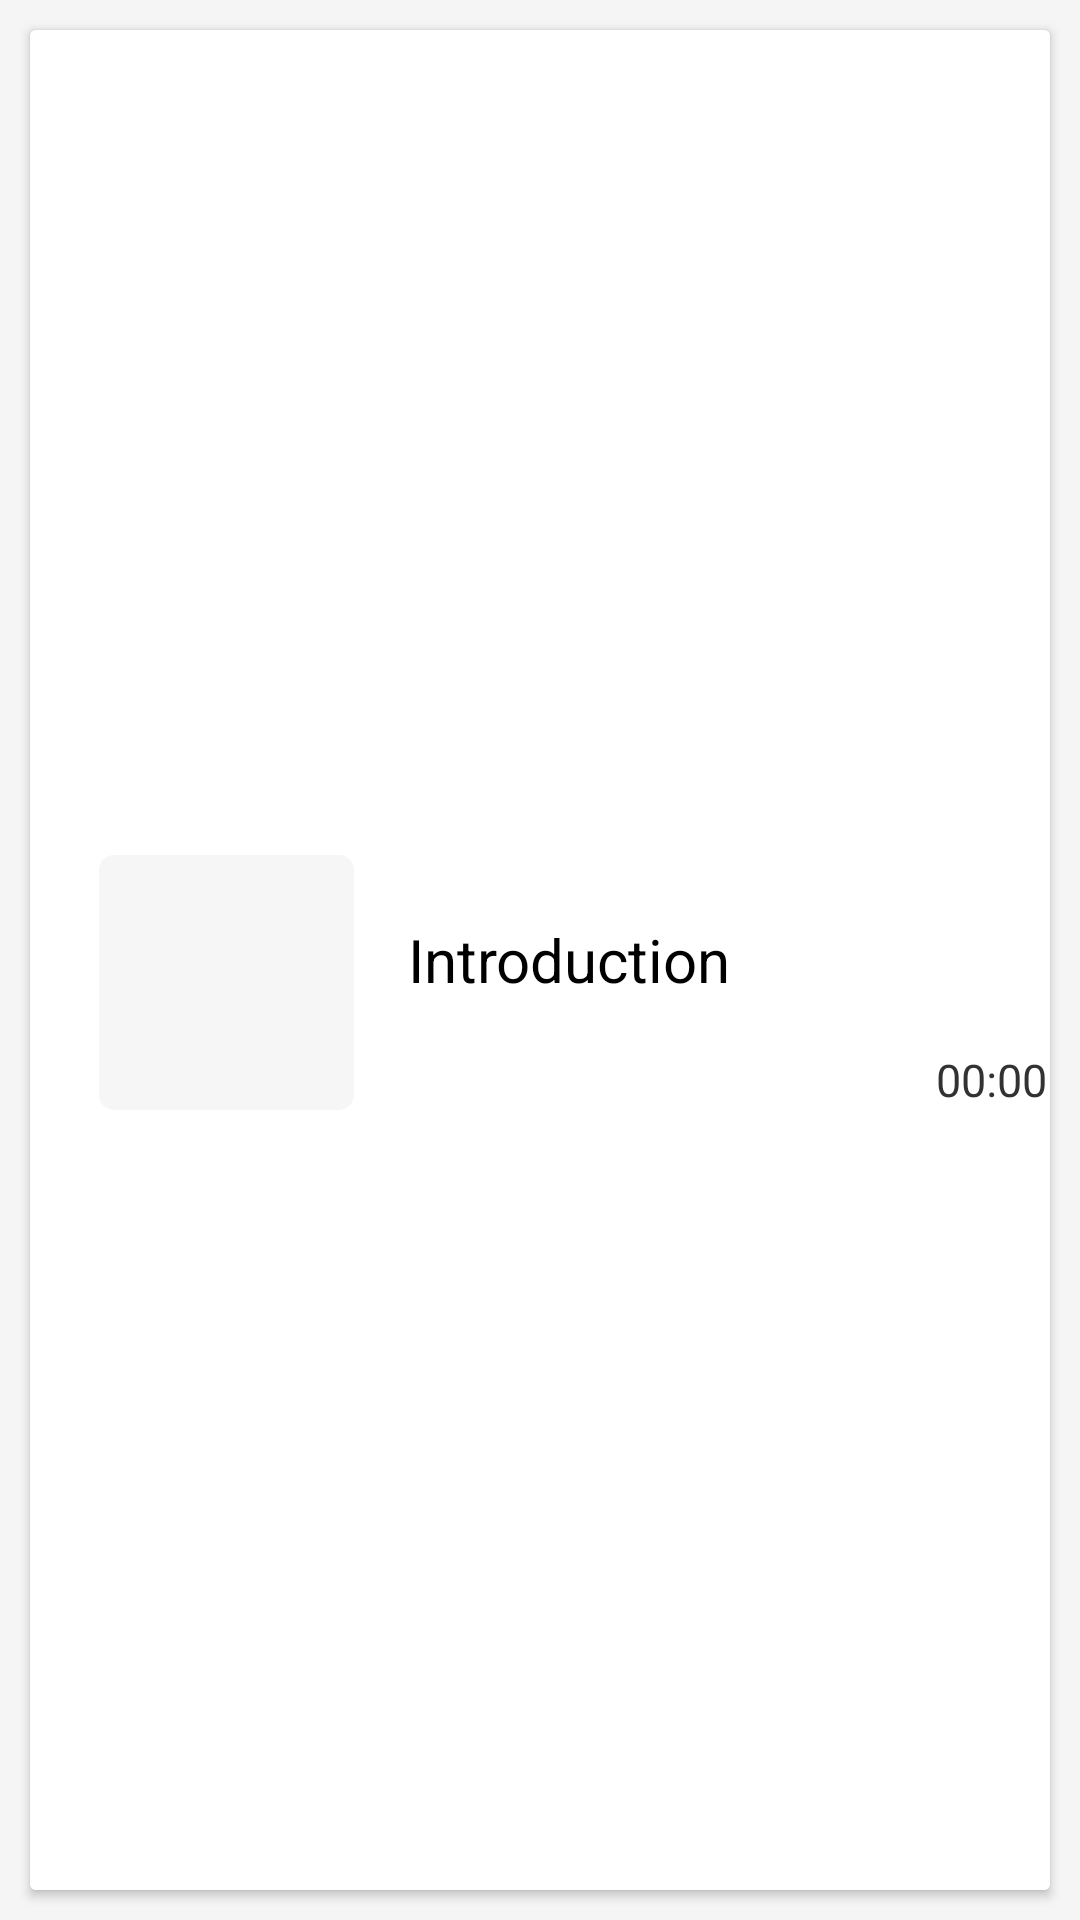

Write the Android layout XML for this screen, with the resource values it uses.
<!-- AndroidManifest.xml: application theme AppTheme -->
<!-- res/layout/content_list.xml -->
<?xml version="1.0" encoding="utf-8"?>
<LinearLayout xmlns:android="http://schemas.android.com/apk/res/android"
    xmlns:app="http://schemas.android.com/apk/res-auto"
    android:layout_width="120dp"
    android:layout_height="match_parent"
    xmlns:card_view="http://schemas.android.com/tools"
    android:orientation="vertical"
    android:background="@color/md_grey_100">

        <android.support.v7.widget.CardView
            android:background="@color/md_grey_100"
            android:id="@+id/card_view"
            android:layout_width="match_parent"
            android:layout_height="match_parent"
            android:layout_gravity="center"
            android:layout_margin="10dp"
            android:elevation="10dp"
            card_view:cardCornerRadius="5dp"
            card_view:contentPadding="0dp">

                <RelativeLayout
                    android:background="@color/white"
                    android:orientation="horizontal"
                    android:layout_width="match_parent"
                    android:layout_height="match_parent" >

                        <TextView
                            android:lines="2"
                            android:minLines="2"
                            android:singleLine="false"
                            android:paddingLeft="20dp"
                            android:id="@+id/chapter"
                            android:textColor="#000000"
                            android:textSize="20sp"
                            android:textStyle="normal"
                            android:layout_gravity="center"
                            android:text="Introduction"
                            android:layout_width="wrap_content"
                            android:layout_height="70dp"
                            android:gravity="center_vertical"
                            android:layout_centerVertical="true"
                            android:layout_centerHorizontal="true" />

                        <TextView
                            android:textSize="15dp"
                            android:text="00:00"
                            android:layout_width="wrap_content"
                            android:layout_height="wrap_content"
                            android:layout_alignParentRight="true"
                            android:layout_marginRight="1dp"
                            android:layout_alignRight="@+id/image_arrow"
                            android:layout_alignEnd="@+id/image_arrow"
                            android:id="@+id/tv_length"
                            android:layout_alignLeft="@+id/image_arrow"
                            android:layout_alignStart="@+id/image_arrow"
                            android:layout_alignBottom="@+id/chapter_thumb" />

                        <ImageView
                            android:background="@drawable/botton_shape"
                            android:id="@+id/chapter_thumb"
                            android:layout_width="85dp"
                            android:layout_gravity="left"
                            android:layout_height="85dp"
                            android:layout_marginLeft="23dp"
                            android:layout_marginStart="23dp"
                            android:layout_alignTop="@+id/chapter"
                            android:layout_alignParentLeft="true"
                            android:layout_alignParentStart="true" />
                </RelativeLayout>
        </android.support.v7.widget.CardView>
</LinearLayout>
<!-- resources referenced by this layout -->
<resources>
  <color name="md_grey_100">#F5F5F5</color>
  <color name="white">#ffffff</color>
  <!-- drawable botton_shape (drawable) -->
  <?xml version="1.0" encoding="utf-8"?>
  <shape xmlns:android="http://schemas.android.com/apk/res/android" >
      <solid android:color="#F6F6F6" />
      
      <corners android:radius="5dip" />
  </shape>
  <style name="AppTheme" parent="android:Theme.Holo.Light">
          
          <item name="colorPrimary">@color/white</item>
          <item name="colorPrimaryDark">@color/colorPrimaryDark</item>
          <item name="colorAccent">@color/colorAccent</item>
          <item name="android:actionBarStyle">@style/ActionBar</item>
      </style>
  <color name="colorPrimaryDark">#FFCA28</color>
  <color name="colorAccent">#D32F2F</color>
  <style name="ActionBar" parent="android:style/Widget.Holo.Light.ActionBar">
      <item name="android:background">#ffff</item>
  </style>
</resources>
